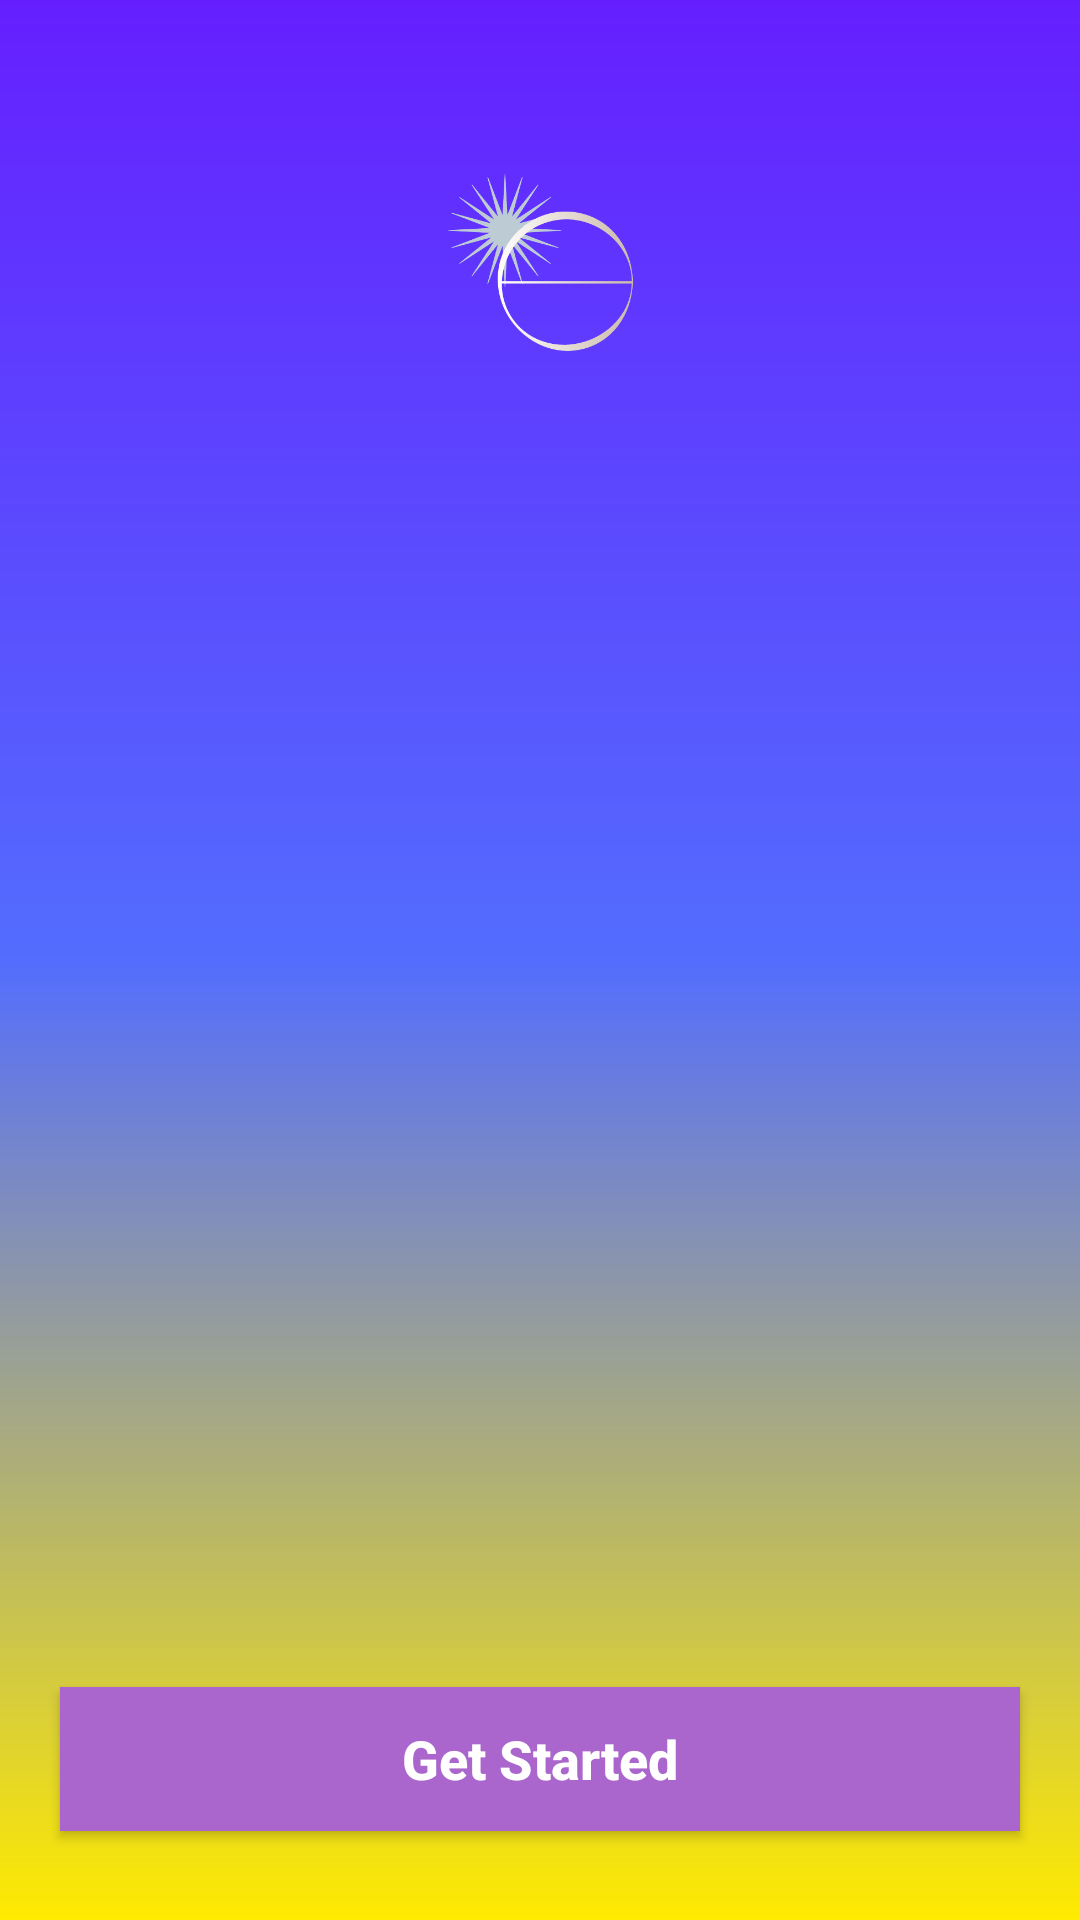

Layout XML and referenced resources for this Android screen:
<!-- AndroidManifest.xml: application theme AppTheme -->
<!-- res/layout/activity_main.xml -->
<?xml version="1.0" encoding="utf-8"?>
<androidx.constraintlayout.widget.ConstraintLayout xmlns:android="http://schemas.android.com/apk/res/android"
    xmlns:app="http://schemas.android.com/apk/res-auto"
    xmlns:tools="http://schemas.android.com/tools"
    android:layout_width="match_parent"
    android:layout_height="match_parent"
    tools:context=".MainActivity"
    android:background="@drawable/gradient_bg">

    <ImageView
        android:id="@+id/imageView"
        android:layout_width="144dp"
        android:layout_height="169dp"
        android:layout_marginTop="100dp"
        app:layout_constraintEnd_toEndOf="parent"
        app:layout_constraintStart_toStartOf="parent"
        app:layout_constraintTop_toBottomOf="@+id/imageView2"
        app:srcCompat="@drawable/img1" />

    <ImageView
        android:id="@+id/imageView2"
        android:layout_width="101dp"
        android:layout_height="59dp"
        app:layout_constraintEnd_toEndOf="parent"
        app:layout_constraintStart_toStartOf="parent"
        app:layout_constraintTop_toTopOf="parent"
        app:layout_constraintBottom_toBottomOf="parent"
        app:layout_constraintVertical_bias="0.1"
        app:srcCompat="@drawable/egesoft" />

    <Button
        android:id="@+id/getStartedBtn"
        android:layout_width="match_parent"
        android:layout_height="wrap_content"
        android:text="@string/get_started"
        android:textAllCaps="false"
        android:layout_marginStart="20dp"
        android:layout_marginEnd="20dp"
        android:background="@android:color/holo_purple"
        android:textColor="@android:color/white"
        android:textStyle="bold"
        android:textSize="18sp"
        app:layout_constraintBottom_toBottomOf="parent"
        app:layout_constraintEnd_toEndOf="parent"
        app:layout_constraintStart_toStartOf="parent"
        app:layout_constraintTop_toTopOf="parent"
        app:layout_constraintVertical_bias="0.95"/>

</androidx.constraintlayout.widget.ConstraintLayout>
<!-- resources referenced by this layout -->
<resources>
  <!-- drawable egesoft: png bitmap (drawable, 17833 bytes) -->
  <!-- drawable gradient_bg (drawable) -->
  <?xml version="1.0" encoding="utf-8"?>
  <shape xmlns:android="http://schemas.android.com/apk/res/android">
  
      <gradient
          android:startColor="#ffea00"
          android:centerColor="#536dfe"
          android:endColor="#651fff"
          android:angle="90"/>
  
  </shape>
  <string name="get_started">Get Started</string>
  <style name="AppTheme" parent="Theme.AppCompat.Light.DarkActionBar">
          
          <item name="colorPrimary">@color/colorPrimary</item>
          <item name="colorPrimaryDark">@color/colorPrimaryDark</item>
          <item name="colorAccent">@color/colorAccent</item>
      </style>
  <!-- not gathered from this repository: default colours our renderer supplied (Android Studio template values) -->
  <color name="colorPrimary">#FF6200EE</color>
  <color name="colorPrimaryDark">#FF3700B3</color>
  <color name="colorAccent">#FF03DAC5</color>
</resources>
